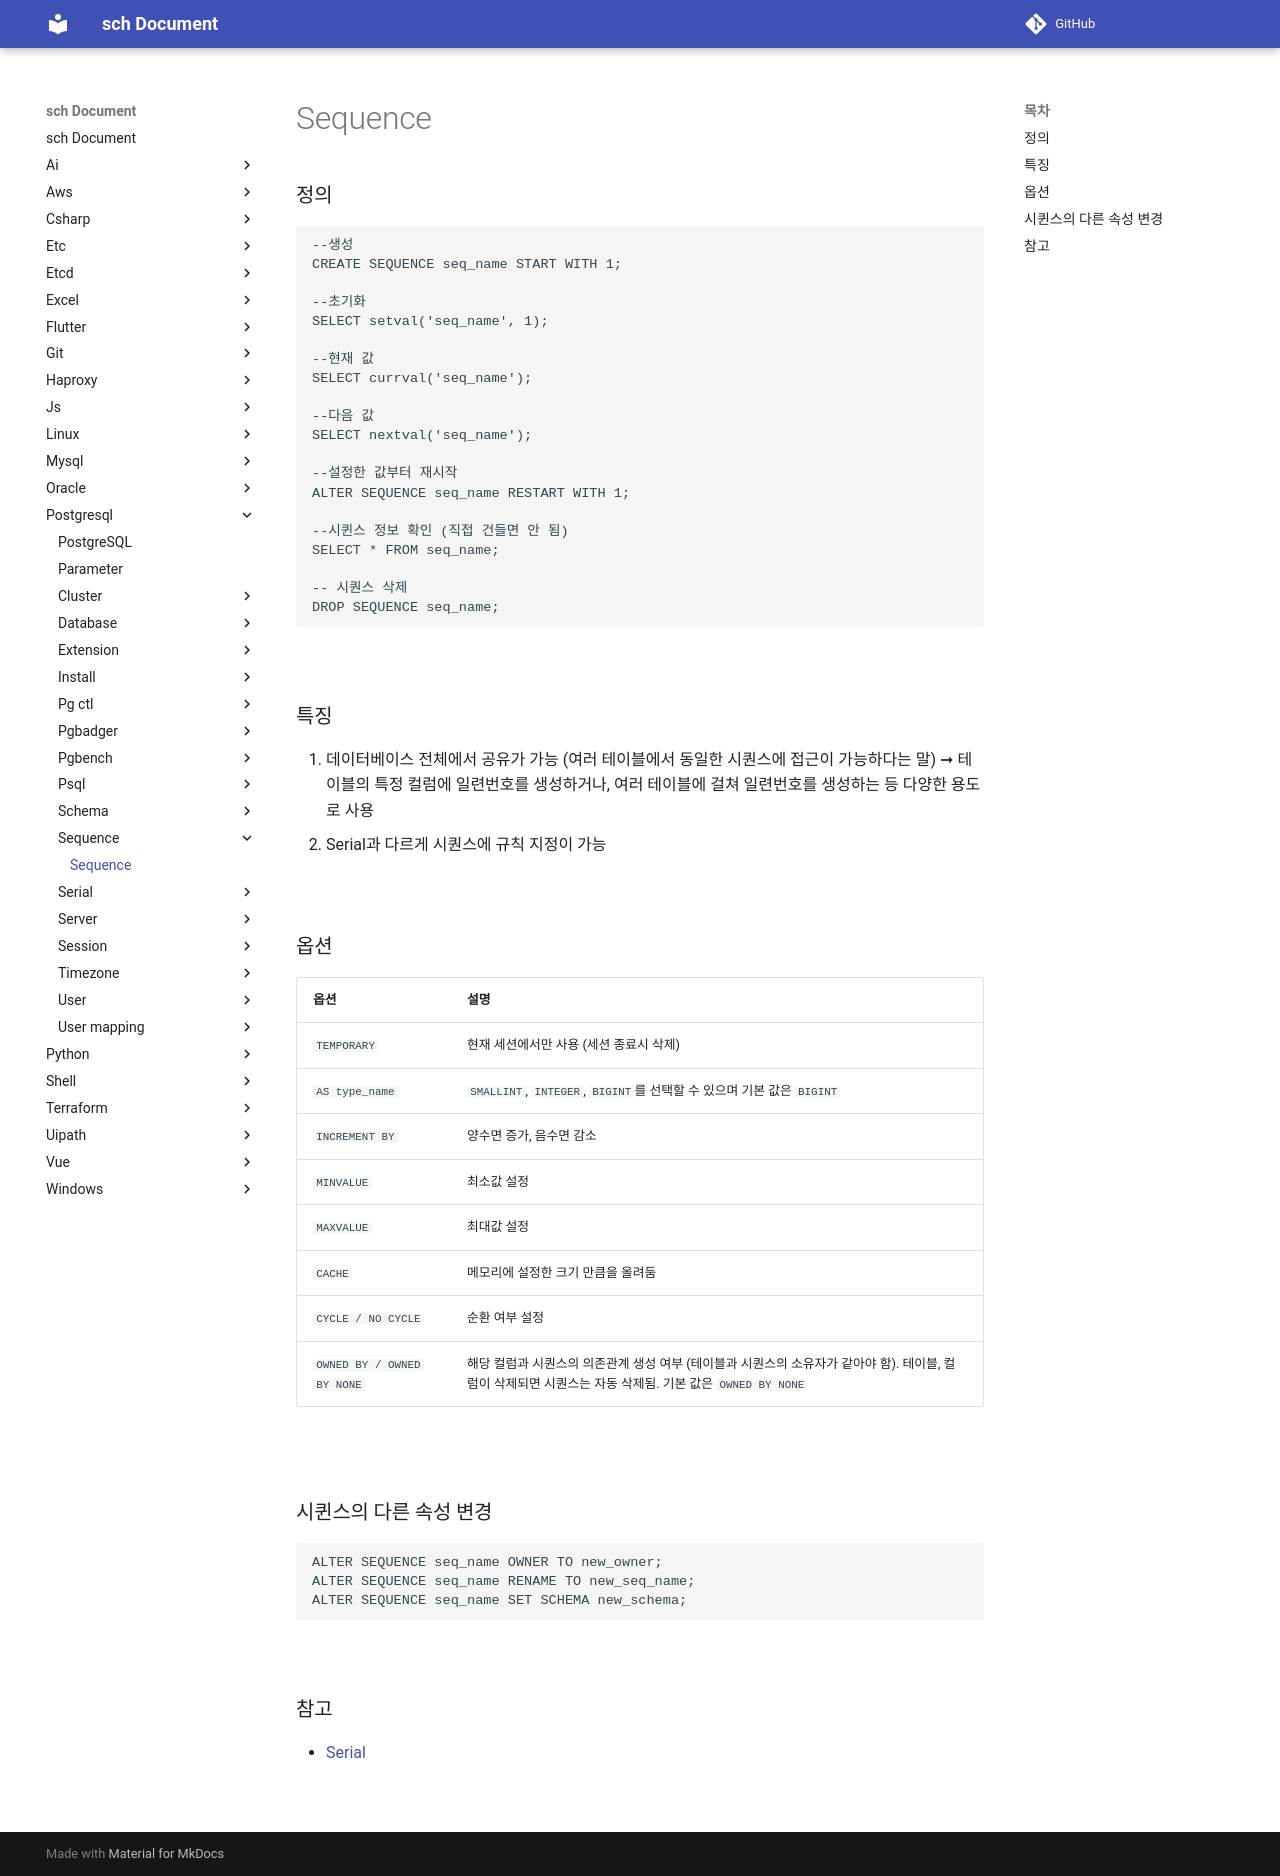

repository: sch6393/sch · page: postgresql/sequence/index.html · generator: mkdocs

Sequence
===

### 정의
```sql
--생성
CREATE SEQUENCE seq_name START WITH 1;

--초기화
SELECT setval('seq_name', 1);

--현재 값
SELECT currval('seq_name');

--다음 값
SELECT nextval('seq_name');

--설정한 값부터 재시작
ALTER SEQUENCE seq_name RESTART WITH 1;

--시퀸스 정보 확인 (직접 건들면 안 됨)
SELECT * FROM seq_name;

-- 시퀀스 삭제
DROP SEQUENCE seq_name;
```

<br>

### 특징
1. 데이터베이스 전체에서 공유가 가능 (여러 테이블에서 동일한 시퀀스에 접근이 가능하다는 말) ➞ 테이블의 특정 컬럼에 일련번호를 생성하거나, 여러 테이블에 걸쳐 일련번호를 생성하는 등 다양한 용도로 사용
1. Serial과 다르게 시퀀스에 규칙 지정이 가능

<br>

### 옵션
|옵션|설명|
|-|-|
|`TEMPORARY`|현재 세션에서만 사용 (세션 종료시 삭제)|
|`AS type_name`|`SMALLINT`, `INTEGER`, `BIGINT`를 선택할 수 있으며 기본 값은 `BIGINT`|
|`INCREMENT BY`|양수면 증가, 음수면 감소|
|`MINVALUE`|최소값 설정|
|`MAXVALUE`|최대값 설정|
|`CACHE`|메모리에 설정한 크기 만큼을 올려둠|
|`CYCLE / NO CYCLE`|순환 여부 설정|
|`OWNED BY / OWNED BY NONE`|해당 컬럼과 시퀀스의 의존관계 생성 여부 (테이블과 시퀀스의 소유자가 같아야 함). 테이블, 컬럼이 삭제되면 시퀀스는 자동 삭제됨. 기본 값은 `OWNED BY NONE`|

<br>

### 시퀸스의 다른 속성 변경
```sql
ALTER SEQUENCE seq_name OWNER TO new_owner;
ALTER SEQUENCE seq_name RENAME TO new_seq_name;
ALTER SEQUENCE seq_name SET SCHEMA new_schema;
```

<br>

### 참고
* [Serial](../serial/README.md)

<br>
